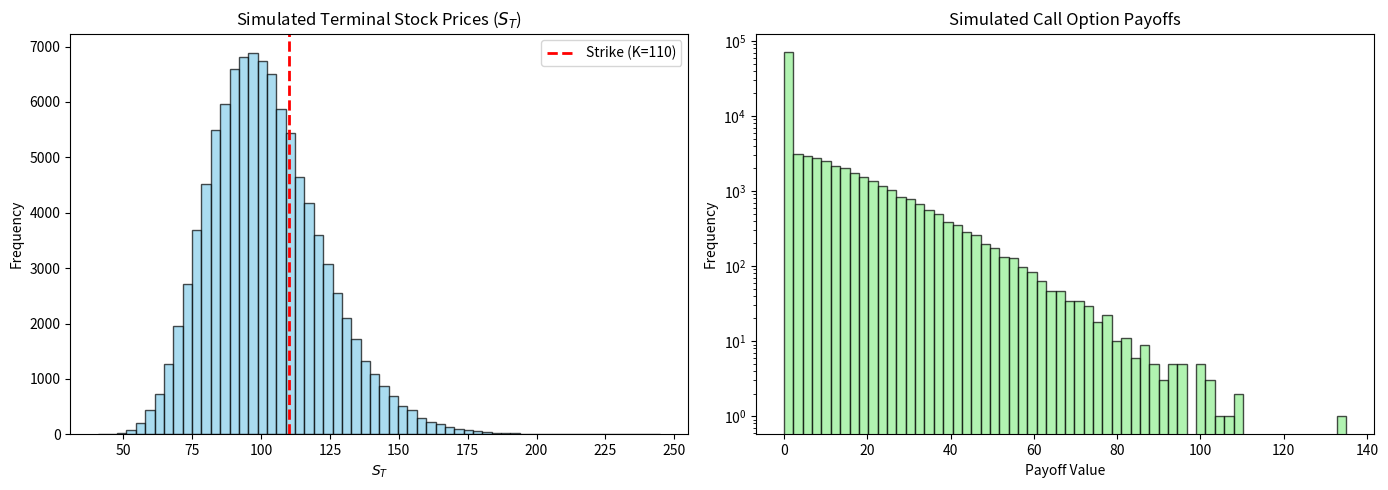

Python code for this plot:
import numpy as np
import matplotlib.pyplot as plt

S0 = 100
K = 110
num_simulations = 100000
np.random.seed(42)

Z = np.random.normal(0, 1, num_simulations)

sigma_base = 0.2
ST_base = S0 * np.exp(sigma_base * Z)

payoffs_base = np.maximum(ST_base - K, 0)

expected_payoff_base = np.mean(payoffs_base)
print(f"Estimated Expected Payoff (sigma = {sigma_base}): {expected_payoff_base:.4f}")
fig, axes = plt.subplots(1, 2, figsize=(14, 5))

axes[0].hist(ST_base, bins=60, color='skyblue', edgecolor='black', alpha=0.7)
axes[0].axvline(K, color='red', linestyle='dashed', linewidth=2, label=f'Strike (K={K})')
axes[0].set_title('Simulated Terminal Stock Prices ($S_T$)')
axes[0].set_xlabel('$S_T$')
axes[0].set_ylabel('Frequency')
axes[0].legend()

axes[1].hist(payoffs_base, bins=60, color='lightgreen', edgecolor='black', alpha=0.7)
axes[1].set_title('Simulated Call Option Payoffs')
axes[1].set_xlabel('Payoff Value')
axes[1].set_ylabel('Frequency')
axes[1].set_yscale('log')

plt.tight_layout()
plt.show()

print("-" * 40)

sigmas = [0.1, 0.3, 0.5]
print("Repeating simulation for different volatilities:\n")

for sigma in sigmas:
    ST = S0 * np.exp(sigma * Z)
    payoffs = np.maximum(ST - K, 0)
    expected_payoff = np.mean(payoffs)
    print(f"Sigma = {sigma}: Estimated Expected Payoff = {expected_payoff:.4f}")
